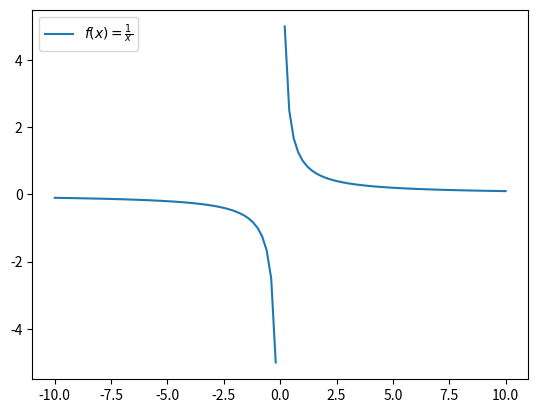

Reproduce this figure in Python.
import numpy as np
import matplotlib.pyplot as plt

def f(x):
    with np.errstate(divide='ignore', invalid='ignore'):
        return 1/x
fx_name = r'$f(x)=\frac{1}{x}$'

x = np.linspace(-10, 10,101)
y = f(x)
plt.plot(x,y,label=fx_name)
plt.legend(loc='upper left')
plt.show()